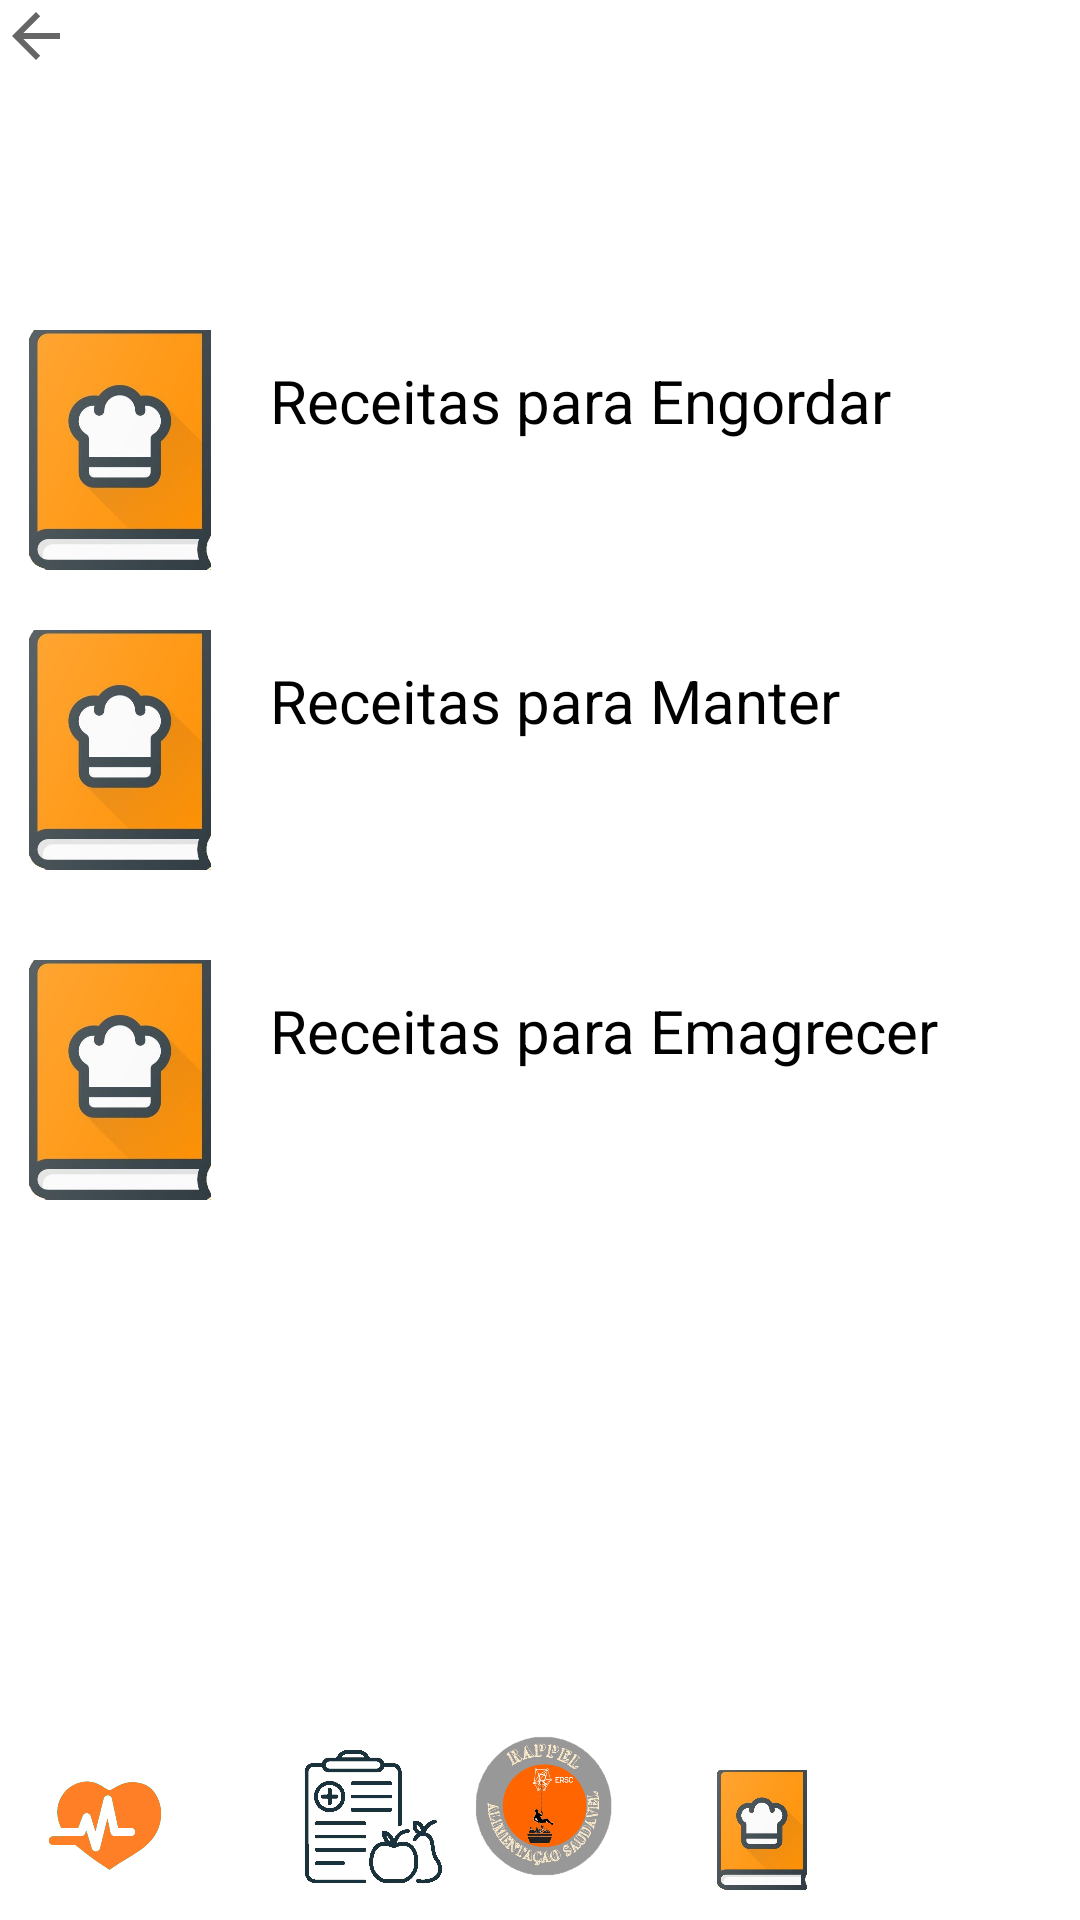

Reconstruct the res/layout file that produces this screen, plus the resources it refers to.
<!-- AndroidManifest.xml: application theme Theme.ProjetoPM -->
<!-- res/layout/activity_receitas.xml -->
<?xml version="1.0" encoding="utf-8"?>
<RelativeLayout xmlns:android="http://schemas.android.com/apk/res/android"
    xmlns:app="http://schemas.android.com/apk/res-auto"
    xmlns:tools="http://schemas.android.com/tools"
    android:layout_width="match_parent"
    android:layout_height="match_parent"
    android:background="@android:color/white"
    tools:context=".receitas">

    <TextView
        android:id="@+id/titulo"
        android:layout_width="match_parent"
        android:layout_height="wrap_content"
        android:layout_above="@+id/inicio"
        android:layout_marginBottom="615dp"
        android:height="50dp"
        android:textColor="@color/black"
        android:text="Página de Receitas"
        android:textSize="25dp"
        android:gravity="center"
        />

    <ImageView
        android:id="@+id/receitasImagem"
        android:layout_width="80dp"
        android:layout_height="80dp"
        android:layout_weight="1"
        app:srcCompat="@drawable/bc778d0c20c509a77c0c81c38c2abbe"
        android:translationY="110dp">
    </ImageView>

    <TextView
        android:id="@+id/receitasNome"
        android:layout_width="wrap_content"
        android:layout_height="wrap_content"
        android:text="Receitas para Engordar"
        android:textColor="@color/black"
        android:textSize="20dp"
        android:translationX="90dp"
        android:translationY="120dp">


    </TextView>

    <ImageView
        android:id="@+id/receitasImagem2"
        android:layout_width="80dp"
        android:layout_height="80dp"
        android:layout_weight="1"
        android:translationY="210dp"
        app:srcCompat="@drawable/bc778d0c20c509a77c0c81c38c2abbe"></ImageView>

    <TextView
        android:id="@+id/receitasNome2"
        android:layout_width="wrap_content"
        android:layout_height="wrap_content"
        android:text="Receitas para Manter"
        android:textColor="@color/black"
        android:textSize="20dp"
        android:translationX="90dp"
        android:translationY="220dp">

    </TextView>

    <ImageView
        android:id="@+id/receitasImagem3"
        android:layout_width="80dp"
        android:layout_height="80dp"
        android:layout_weight="1"
        android:translationY="320dp"
        app:srcCompat="@drawable/bc778d0c20c509a77c0c81c38c2abbe"></ImageView>

    <TextView
        android:id="@+id/receitasNome3"
        android:layout_width="wrap_content"
        android:layout_height="wrap_content"
        android:text="Receitas para Emagrecer"
        android:textColor="@color/black"
        android:textSize="20dp"
        android:translationX="90dp"
        android:translationY="330dp">

    </TextView>

    <ImageView
        android:id="@+id/inicio"
        android:layout_width="52dp"
        android:layout_height="61dp"
        android:layout_alignParentBottom="true"
        android:layout_centerInParent="true"
        android:layout_marginBottom="7dp"
        android:onClick="inicial"
        app:srcCompat="@drawable/imagem1" />

    <ImageView
        android:id="@+id/imageView4"
        android:layout_width="42dp"
        android:layout_height="40dp"
        android:layout_alignParentRight="true"
        android:layout_alignParentBottom="true"
        android:layout_marginRight="85dp"
        android:layout_marginBottom="10dp"
        app:srcCompat="@drawable/bc778d0c20c509a77c0c81c38c2abbe" />

    <ImageView
        android:id="@+id/imageView5"
        android:layout_width="40dp"
        android:layout_height="43dp"
        android:layout_alignParentLeft="true"
        android:layout_alignParentBottom="true"
        android:layout_marginLeft="15dp"
        android:layout_marginBottom="10dp"
        app:srcCompat="@drawable/planodesaude" />

    <ImageView
        android:id="@+id/imageView6"
        android:layout_width="51dp"
        android:layout_height="49dp"
        android:layout_alignParentLeft="true"
        android:layout_alignParentBottom="true"
        android:layout_marginLeft="98dp"
        android:layout_marginRight="87dp"
        android:layout_marginBottom="9dp"
        app:srcCompat="@drawable/plano" />

    <ImageView
        android:id="@+id/perfil2"
        android:layout_width="39dp"
        android:layout_height="40dp"
        android:layout_alignParentRight="true"
        android:layout_alignParentBottom="true"
        android:layout_marginStart="10dp"
        android:layout_marginTop="10dp"
        android:layout_marginEnd="10dp"
        android:layout_marginRight="29dp"
        android:layout_marginBottom="9dp"
        android:onClick="perfil2"
        app:srcCompat="@drawable/_50689" />

    <Button
        android:id="@+id/buttonengordar"
        android:layout_width="match_parent"
        android:layout_height="100dp"
        android:alpha="0."
        android:text="Button"
        android:onClick="engordar"
        android:translationY="100dp" />

    <Button
        android:id="@+id/buttonmanter"
        android:layout_width="match_parent"
        android:layout_height="100dp"
        android:alpha="0."
        android:text="Button"
        android:onClick="manter"
        android:translationY="200dp" />
    <Button
        android:id="@+id/buttonemagrecer"
        android:layout_width="match_parent"
        android:layout_height="100dp"
        android:alpha="0."
        android:onClick="emagrecer"
        android:text="Button"
        android:translationY="310dp" />

    <ImageView
        android:id="@+id/imageView2"
        android:layout_width="wrap_content"
        android:layout_height="wrap_content"
        app:srcCompat="?attr/homeAsUpIndicator"
        android:onClick="volta" />



</RelativeLayout>
<!-- resources referenced by this layout -->
<resources>
  <!-- drawable bc778d0c20c509a77c0c81c38c2abbe: jpg bitmap (drawable, 21439 bytes) -->
  <!-- drawable imagem1: png bitmap (drawable-v24, 175170 bytes) -->
  <!-- drawable plano: jpg bitmap (drawable, 115356 bytes) -->
  <!-- drawable planodesaude: png bitmap (drawable, 10403 bytes) -->
  <style name="Theme.ProjetoPM" parent="Theme.MaterialComponents.DayNight.NoActionBar">
          
          <item name="colorPrimary">@color/purple_500</item>
          <item name="colorPrimaryVariant">@color/purple_700</item>
          <item name="colorOnPrimary">@color/white</item>
          
          <item name="colorSecondary">@color/teal_200</item>
          <item name="colorSecondaryVariant">@color/teal_700</item>
          <item name="colorOnSecondary">@color/black</item>
          
          <item name="android:statusBarColor">?attr/colorPrimaryVariant</item>
          
      </style>
  <!-- not gathered from this repository: default colours our renderer supplied (Android Studio template values) -->
  <color name="purple_500">#FF6200EE</color>
  <color name="purple_700">#FF3700B3</color>
  <color name="teal_200">#FF03DAC5</color>
  <color name="teal_700">#FF018786</color>
  <color name="black">#FF000000</color>
  <color name="white">#FFFFFFFF</color>
</resources>
